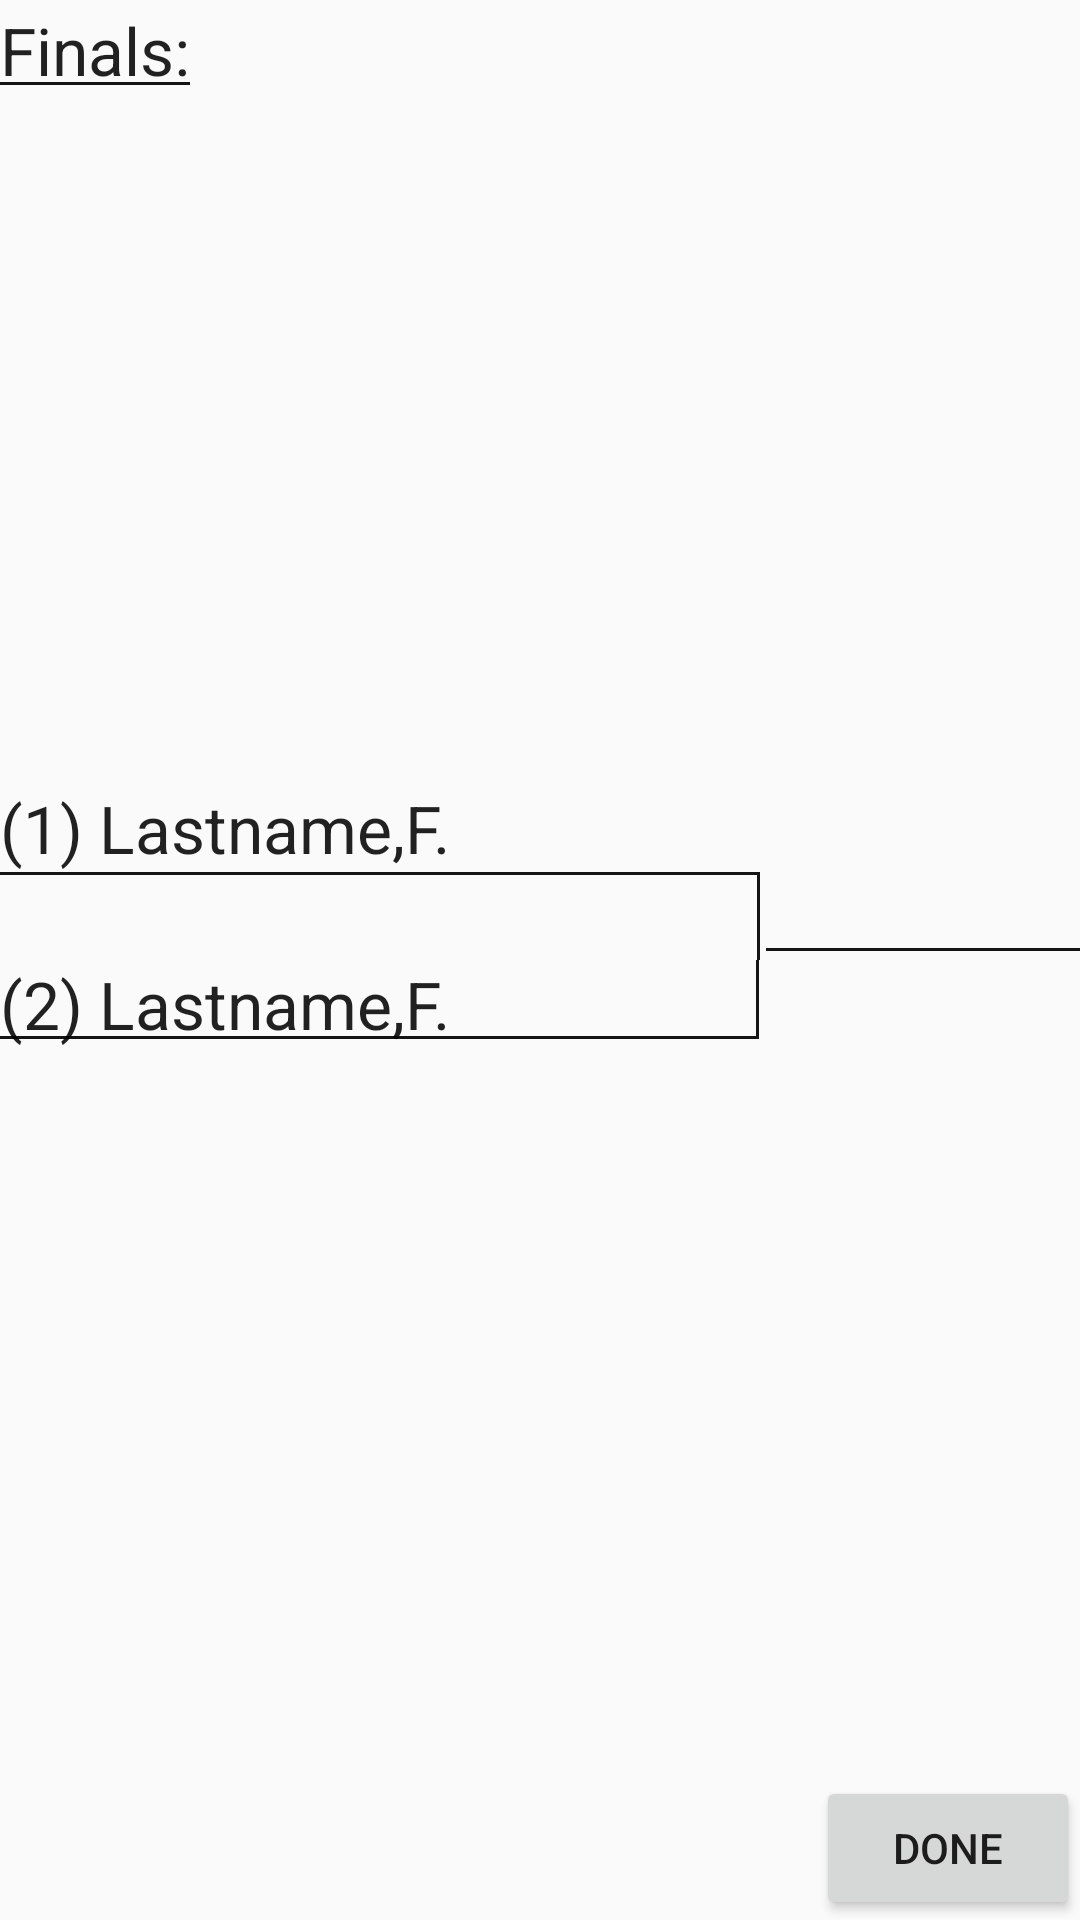

Write the Android layout XML for this screen, with the resource values it uses.
<!-- AndroidManifest.xml: application theme AppTheme -->
<!-- res/layout/tableoftwo.xml -->
<?xml version="1.0" encoding="utf-8"?>
<RelativeLayout xmlns:android="http://schemas.android.com/apk/res/android"
    android:orientation="vertical"
    android:layout_width="match_parent"
    android:layout_height="match_parent">

    <TextView
        android:layout_width="wrap_content"
        android:layout_height="wrap_content"
        android:textAppearance="?android:attr/textAppearanceLarge"
        android:background="@drawable/bottomborder"
        android:text="@string/table_of_two"
        android:id="@+id/tb2label"
        android:singleLine="false"
        android:paddingTop="2dp"
        android:layout_alignParentTop="true"
        android:layout_alignParentLeft="true"
        android:layout_alignParentStart="true" />

    <TableLayout
        android:layout_width="fill_parent"
        android:layout_height="wrap_content"
        android:stretchColumns="*"
        android:shrinkColumns="*"
        android:id="@+id/tlPool"

        android:layout_centerVertical="true"
        android:layout_alignParentLeft="true"
        android:layout_alignParentStart="true"
        android:gravity="center">

        <TableRow
            android:layout_width="match_parent"
            android:layout_height="match_parent">

            <TextView
                android:layout_width="wrap_content"
                android:layout_height="wrap_content"
                android:textAppearance="?android:attr/textAppearanceLarge"
                android:id="@+id/tb8lblspacer" />
        </TableRow>

        <TableRow
            android:layout_width="match_parent"
            android:layout_weight="1"
            android:layout_height="match_parent">

            <TextView
                android:layout_width="fill_parent"
                android:layout_height="wrap_content"
                android:text="(1) Lastname,F."
                android:textAppearance="?android:attr/textAppearanceLarge"
                android:id="@+id/tb2pos1"
                android:onClick="finalBout"
                android:clickable="true" />

            <TextView
                android:layout_width="fill_parent"
                android:textAppearance="?android:attr/textAppearanceLarge"
                android:layout_height="wrap_content"
                android:id="@+id/spacertxt1" />
        </TableRow>

        <TableRow
            android:layout_width="match_parent"
            android:layout_height="match_parent">

            <TextView
                android:layout_width="fill_parent"
                android:layout_height="wrap_content"
                android:layout_weight="1"
                android:textAppearance="?android:attr/textAppearanceLarge"
                android:background="@drawable/toprightborder"
                android:id="@+id/spacertxt2"
                android:onClick="finalBout"
                android:clickable="true" />

            <TextView
                android:layout_width="fill_parent"
                android:layout_height="wrap_content"
                android:textAppearance="?android:attr/textAppearanceLarge"
                android:background="@drawable/bottomborder"
                android:id="@+id/tb2_winner"
                android:layout_column="1"
                android:gravity="center" />
        </TableRow>

        <TableRow
            android:layout_width="match_parent"
            android:layout_height="match_parent">

            <TextView
                android:layout_width="fill_parent"
                android:layout_height="match_parent"
                android:text="(2) Lastname,F."

                android:textAppearance="?android:attr/textAppearanceLarge"
                android:id="@+id/tb2pos2"
                android:background="@drawable/bottomrightborder"
                android:onClick="finalBout"
                android:clickable="true" />

            <TextView
                android:layout_width="fill_parent"
                android:layout_height="match_parent"
                android:textAppearance="?android:attr/textAppearanceLarge"
                android:id="@+id/tb2_score"
                android:gravity="center" />
        </TableRow>

        <TableRow
            android:layout_width="match_parent"
            android:layout_height="match_parent">

            <TextView
                android:layout_width="wrap_content"
                android:layout_height="wrap_content"
                android:textAppearance="?android:attr/textAppearanceLarge"
                android:text=" "
                android:id="@+id/spacertxt3" />
        </TableRow>

        <TableRow
            android:layout_width="match_parent"
            android:layout_height="match_parent">

            <TextView
                android:layout_width="wrap_content"
                android:layout_height="wrap_content"
                android:textAppearance="?android:attr/textAppearanceLarge"
                android:text=" "
                android:id="@+id/textView4" />
        </TableRow>

    </TableLayout>

    <Button
        android:layout_width="wrap_content"
        android:layout_height="wrap_content"
        android:text="@string/done"
        android:id="@+id/tb2Finish"
        android:layout_gravity="right"
        android:layout_alignParentBottom="true"
        android:layout_alignParentRight="true"
        android:layout_alignParentEnd="true"
        android:onClick="onTableofTwoFinish" />

</RelativeLayout>
<!-- resources referenced by this layout -->
<resources>
  <!-- drawable bottomborder (drawable) -->
  <?xml version="1.0" encoding="utf-8"?>
  <layer-list xmlns:android="http://schemas.android.com/apk/res/android">
  
      <item
          android:top="-2dp"
          android:bottom="3dp"
          android:left="-2dp"
          android:right="-2dp">
          <shape>
              <solid android:color="@android:color/transparent" />
              <stroke
                  android:width="1dp"
                  android:color="#151515" />
          </shape>
      </item>
  </layer-list>
  <!-- drawable bottomrightborder (drawable) -->
  <?xml version="1.0" encoding="utf-8"?>
  <layer-list xmlns:android="http://schemas.android.com/apk/res/android">
  
      <item
          android:top="-2dp"
          android:bottom="3dp"
          android:left="-2dp"
          android:right="2dp">
          <shape>
              <solid android:color="@android:color/transparent" />
              <stroke
                  android:width="1dp"
                  android:color="#151515" />
          </shape>
      </item>
  </layer-list>
  <!-- drawable toprightborder (drawable) -->
  <?xml version="1.0" encoding="utf-8"?>
  <layer-list xmlns:android="http://schemas.android.com/apk/res/android">
  
      <item
          android:top="0dp"
          android:bottom="-2dp"
          android:left="-2dp"
          android:right="2dp">
          <shape>
              <solid android:color="@android:color/transparent" />
              <stroke
                  android:width="1dp"
                  android:color="#151515" />
          </shape>
      </item>
  </layer-list>
  <string name="done">Done</string>
  <string name="table_of_two">Finals:</string>
  <style name="AppTheme" parent="Theme.AppCompat.Light">
          <item name="android:panelFullBackground">@drawable/customblackbox</item>
      </style>
  <!-- drawable customblackbox (drawable) -->
  <shape xmlns:android="http://schemas.android.com/apk/res/android">
      <solid android:color="#151515" />
      <corners android:radius="0dp" />
      <padding
          android:left="0dp"
          android:top="0dp"
          android:right="0dp"
          android:bottom="0dp" />
      <stroke
          android:color="#151515"
          android:width="1dp" />
  </shape>
</resources>
